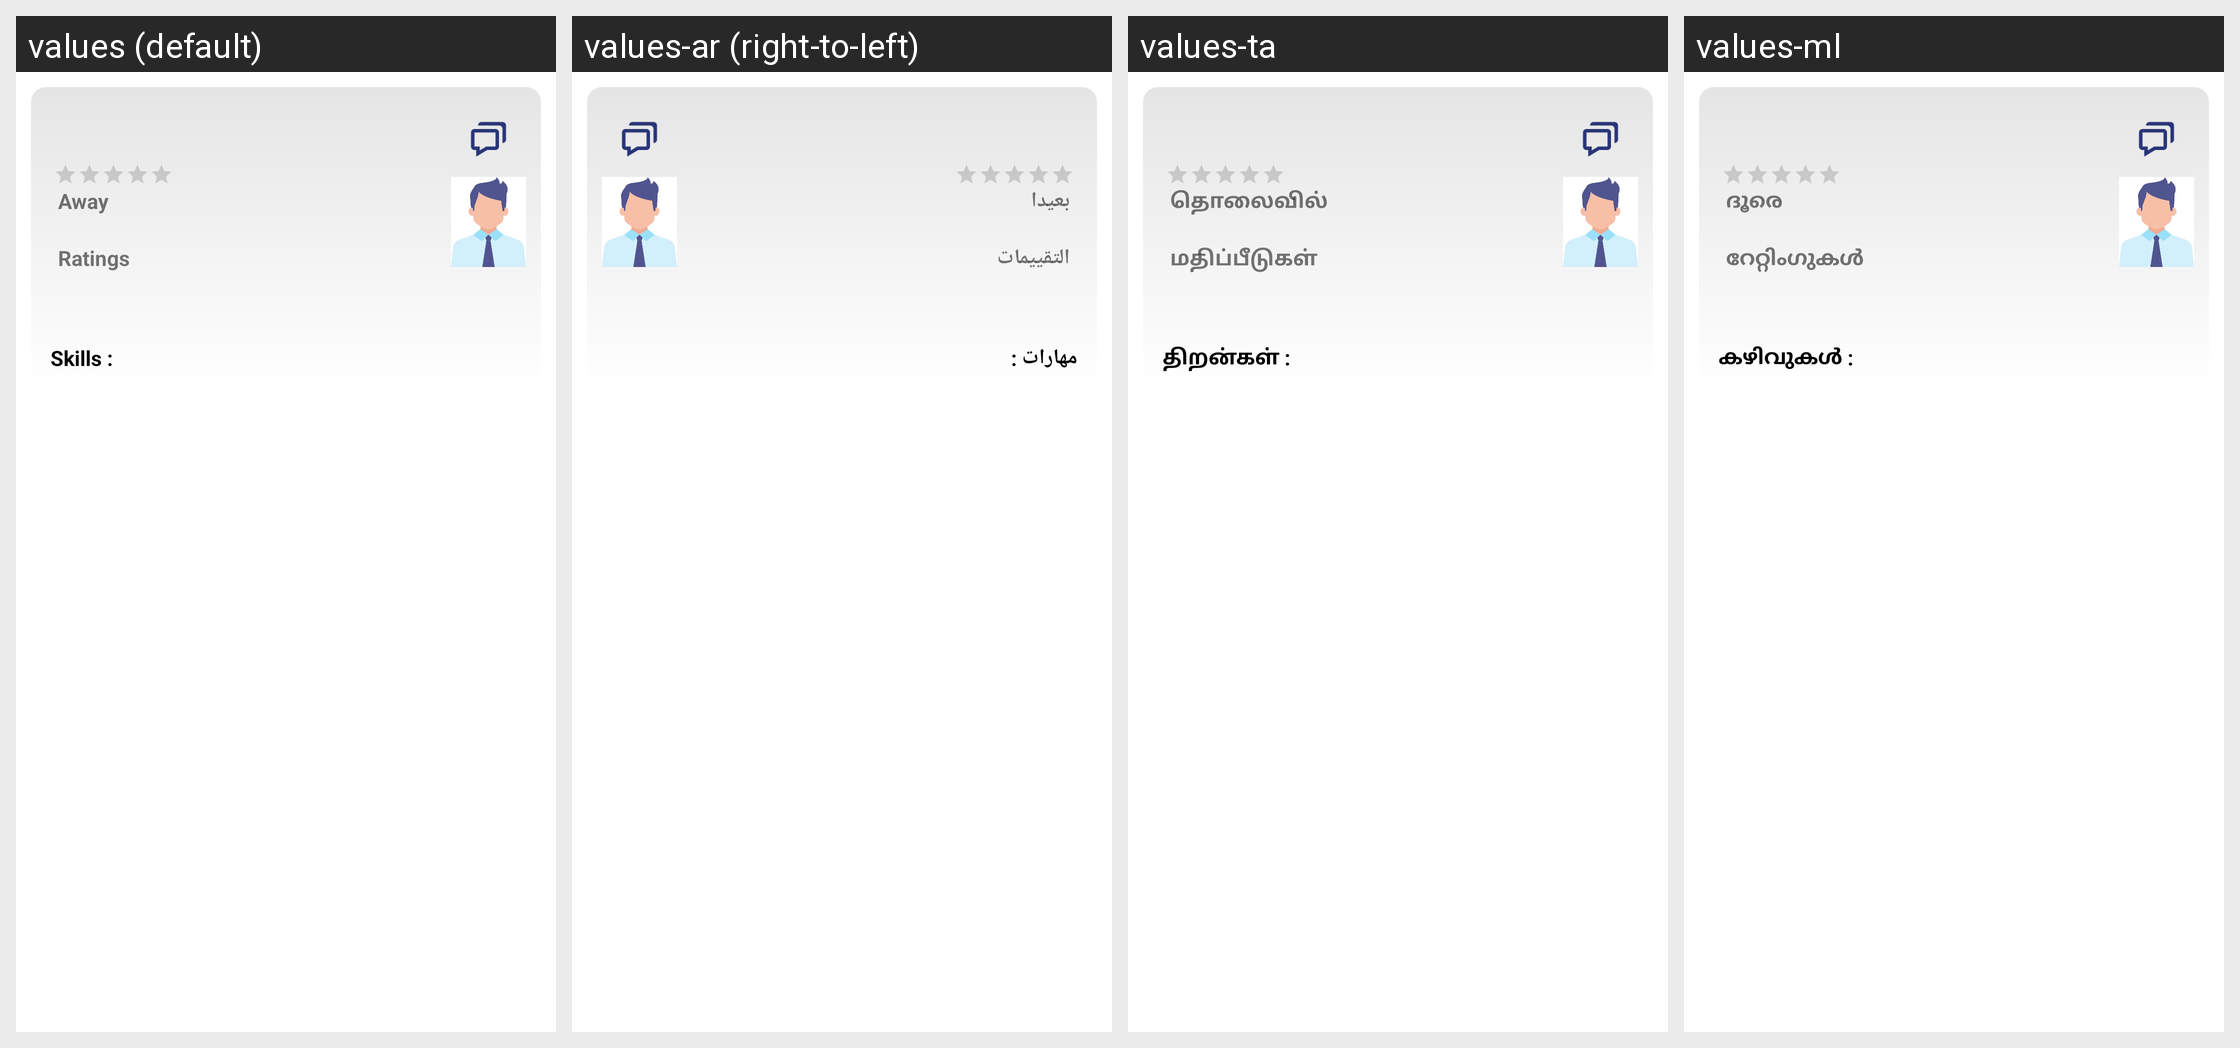

Translations of the strings shown on this Android screen, per locale in the grid:
Android screen res/layout/activity_home_layout.xml rendered under 4 locales, left to right: values (default), values-ar (right-to-left), values-ta, values-ml. Device: Nexus 5 (rendered at 1080×1920; each locale shown at half size, 540×960, under a caption strip naming it); theme Theme.Skils.
Other locales in the repository, not shown: values-es, values-fr, values-hi.
Strings drawn on this screen, with the default value and each locale's value (text and hints the layout hard-codes, and strings that could not be matched under every locale, appear in the picture but are not listed):

away
  values: Away
  values-ar: بعيدا
  values-ta: தொலைவில்
  values-ml: ദൂരെ

ratings
  values: Ratings
  values-ar: التقييمات
  values-ta: மதிப்பீடுகள்
  values-ml: റേറ്റിംഗുകൾ

skills
  values: Skills :
  values-ar: مهارات :
  values-ta: திறன்கள் :
  values-ml: കഴിവുകൾ :
